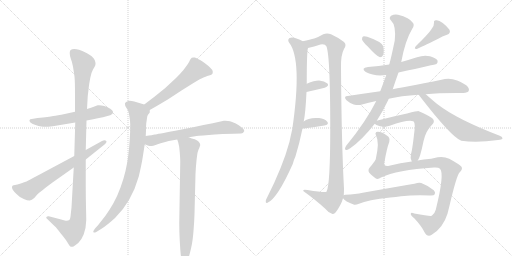
t = 0.00 s
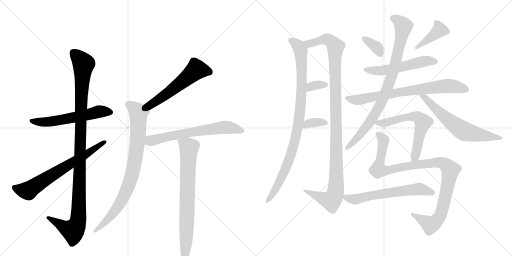
t = 3.23 s
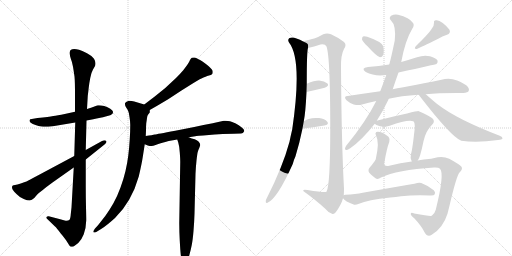
t = 6.45 s
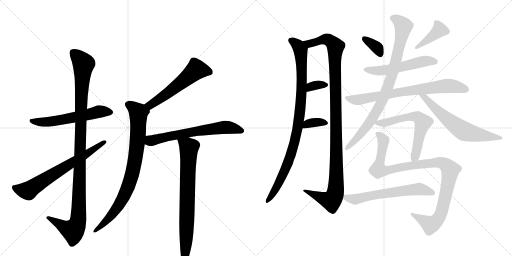
t = 9.68 s
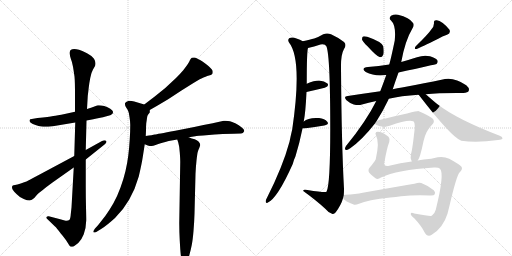
t = 12.90 s
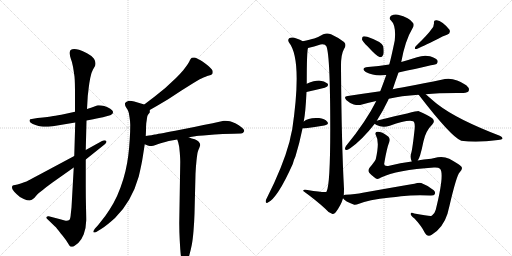
t = 16.13 s

The animated SVG that drew these frames (rendered in a browser with its animation timeline set to each time). Animation: 20 CSS @keyframes rules; one cycle of 16.13 s.

<svg version="1.1" viewBox="0 0 2048 1024" xmlns="http://www.w3.org/2000/svg">
  <g stroke="lightgray" stroke-dasharray="1,1" stroke-width="1" transform="scale(4, 4)">
    <line x1="0" y1="0" x2="256" y2="256"></line>
    <line x1="256" y1="0" x2="0" y2="256"></line>
    <line x1="128" y1="0" x2="128" y2="256"></line>
    <line x1="0" y1="128" x2="256" y2="128"></line>
    <line x1="256" y1="0" x2="512" y2="256"></line>
    <line x1="512" y1="0" x2="256" y2="256"></line>
    <line x1="384" y1="0" x2="384" y2="256"></line>
    <line x1="256" y1="128" x2="512" y2="128"></line>
  </g>
<g transform="scale(1, -1) translate(0, -850)">
   <style type="text/css">
    @keyframes keyframes0 {
      from {
       stroke: black;
       stroke-dashoffset: 580;
       stroke-width: 128;
       }
       65% {
       animation-timing-function: step-end;
       stroke: black;
       stroke-dashoffset: 0;
       stroke-width: 128;
       }
       to {
       stroke: black;
       stroke-width: 1024;
       }
       }
       #make-me-a-hanzi-animation-0 {
         animation: keyframes0 0.722005s both;
         animation-delay: 0.000000s;
         animation-timing-function: linear;
       }
    @keyframes keyframes1 {
      from {
       stroke: black;
       stroke-dashoffset: 1105;
       stroke-width: 128;
       }
       78% {
       animation-timing-function: step-end;
       stroke: black;
       stroke-dashoffset: 0;
       stroke-width: 128;
       }
       to {
       stroke: black;
       stroke-width: 1024;
       }
       }
       #make-me-a-hanzi-animation-1 {
         animation: keyframes1 1.149251s both;
         animation-delay: 0.722005s;
         animation-timing-function: linear;
       }
    @keyframes keyframes2 {
      from {
       stroke: black;
       stroke-dashoffset: 677;
       stroke-width: 128;
       }
       69% {
       animation-timing-function: step-end;
       stroke: black;
       stroke-dashoffset: 0;
       stroke-width: 128;
       }
       to {
       stroke: black;
       stroke-width: 1024;
       }
       }
       #make-me-a-hanzi-animation-2 {
         animation: keyframes2 0.800944s both;
         animation-delay: 1.871257s;
         animation-timing-function: linear;
       }
    @keyframes keyframes3 {
      from {
       stroke: black;
       stroke-dashoffset: 559;
       stroke-width: 128;
       }
       65% {
       animation-timing-function: step-end;
       stroke: black;
       stroke-dashoffset: 0;
       stroke-width: 128;
       }
       to {
       stroke: black;
       stroke-width: 1024;
       }
       }
       #make-me-a-hanzi-animation-3 {
         animation: keyframes3 0.704915s both;
         animation-delay: 2.672201s;
         animation-timing-function: linear;
       }
    @keyframes keyframes4 {
      from {
       stroke: black;
       stroke-dashoffset: 838;
       stroke-width: 128;
       }
       73% {
       animation-timing-function: step-end;
       stroke: black;
       stroke-dashoffset: 0;
       stroke-width: 128;
       }
       to {
       stroke: black;
       stroke-width: 1024;
       }
       }
       #make-me-a-hanzi-animation-4 {
         animation: keyframes4 0.931966s both;
         animation-delay: 3.377116s;
         animation-timing-function: linear;
       }
    @keyframes keyframes5 {
      from {
       stroke: black;
       stroke-dashoffset: 647;
       stroke-width: 128;
       }
       68% {
       animation-timing-function: step-end;
       stroke: black;
       stroke-dashoffset: 0;
       stroke-width: 128;
       }
       to {
       stroke: black;
       stroke-width: 1024;
       }
       }
       #make-me-a-hanzi-animation-5 {
         animation: keyframes5 0.776530s both;
         animation-delay: 4.309082s;
         animation-timing-function: linear;
       }
    @keyframes keyframes6 {
      from {
       stroke: black;
       stroke-dashoffset: 756;
       stroke-width: 128;
       }
       71% {
       animation-timing-function: step-end;
       stroke: black;
       stroke-dashoffset: 0;
       stroke-width: 128;
       }
       to {
       stroke: black;
       stroke-width: 1024;
       }
       }
       #make-me-a-hanzi-animation-6 {
         animation: keyframes6 0.865234s both;
         animation-delay: 5.085612s;
         animation-timing-function: linear;
       }
    @keyframes keyframes7 {
      from {
       stroke: black;
       stroke-dashoffset: 942;
       stroke-width: 128;
       }
       75% {
       animation-timing-function: step-end;
       stroke: black;
       stroke-dashoffset: 0;
       stroke-width: 128;
       }
       to {
       stroke: black;
       stroke-width: 1024;
       }
       }
       #make-me-a-hanzi-animation-7 {
         animation: keyframes7 1.016602s both;
         animation-delay: 5.950846s;
         animation-timing-function: linear;
       }
    @keyframes keyframes8 {
      from {
       stroke: black;
       stroke-dashoffset: 1122;
       stroke-width: 128;
       }
       79% {
       animation-timing-function: step-end;
       stroke: black;
       stroke-dashoffset: 0;
       stroke-width: 128;
       }
       to {
       stroke: black;
       stroke-width: 1024;
       }
       }
       #make-me-a-hanzi-animation-8 {
         animation: keyframes8 1.163086s both;
         animation-delay: 6.967448s;
         animation-timing-function: linear;
       }
    @keyframes keyframes9 {
      from {
       stroke: black;
       stroke-dashoffset: 334;
       stroke-width: 128;
       }
       52% {
       animation-timing-function: step-end;
       stroke: black;
       stroke-dashoffset: 0;
       stroke-width: 128;
       }
       to {
       stroke: black;
       stroke-width: 1024;
       }
       }
       #make-me-a-hanzi-animation-9 {
         animation: keyframes9 0.521810s both;
         animation-delay: 8.130534s;
         animation-timing-function: linear;
       }
    @keyframes keyframes10 {
      from {
       stroke: black;
       stroke-dashoffset: 349;
       stroke-width: 128;
       }
       53% {
       animation-timing-function: step-end;
       stroke: black;
       stroke-dashoffset: 0;
       stroke-width: 128;
       }
       to {
       stroke: black;
       stroke-width: 1024;
       }
       }
       #make-me-a-hanzi-animation-10 {
         animation: keyframes10 0.534017s both;
         animation-delay: 8.652344s;
         animation-timing-function: linear;
       }
    @keyframes keyframes11 {
      from {
       stroke: black;
       stroke-dashoffset: 350;
       stroke-width: 128;
       }
       53% {
       animation-timing-function: step-end;
       stroke: black;
       stroke-dashoffset: 0;
       stroke-width: 128;
       }
       to {
       stroke: black;
       stroke-width: 1024;
       }
       }
       #make-me-a-hanzi-animation-11 {
         animation: keyframes11 0.534831s both;
         animation-delay: 9.186361s;
         animation-timing-function: linear;
       }
    @keyframes keyframes12 {
      from {
       stroke: black;
       stroke-dashoffset: 397;
       stroke-width: 128;
       }
       56% {
       animation-timing-function: step-end;
       stroke: black;
       stroke-dashoffset: 0;
       stroke-width: 128;
       }
       to {
       stroke: black;
       stroke-width: 1024;
       }
       }
       #make-me-a-hanzi-animation-12 {
         animation: keyframes12 0.573079s both;
         animation-delay: 9.721191s;
         animation-timing-function: linear;
       }
    @keyframes keyframes13 {
      from {
       stroke: black;
       stroke-dashoffset: 539;
       stroke-width: 128;
       }
       64% {
       animation-timing-function: step-end;
       stroke: black;
       stroke-dashoffset: 0;
       stroke-width: 128;
       }
       to {
       stroke: black;
       stroke-width: 1024;
       }
       }
       #make-me-a-hanzi-animation-13 {
         animation: keyframes13 0.688639s both;
         animation-delay: 10.294271s;
         animation-timing-function: linear;
       }
    @keyframes keyframes14 {
      from {
       stroke: black;
       stroke-dashoffset: 739;
       stroke-width: 128;
       }
       71% {
       animation-timing-function: step-end;
       stroke: black;
       stroke-dashoffset: 0;
       stroke-width: 128;
       }
       to {
       stroke: black;
       stroke-width: 1024;
       }
       }
       #make-me-a-hanzi-animation-14 {
         animation: keyframes14 0.851400s both;
         animation-delay: 10.982910s;
         animation-timing-function: linear;
       }
    @keyframes keyframes15 {
      from {
       stroke: black;
       stroke-dashoffset: 860;
       stroke-width: 128;
       }
       74% {
       animation-timing-function: step-end;
       stroke: black;
       stroke-dashoffset: 0;
       stroke-width: 128;
       }
       to {
       stroke: black;
       stroke-width: 1024;
       }
       }
       #make-me-a-hanzi-animation-15 {
         animation: keyframes15 0.949870s both;
         animation-delay: 11.834310s;
         animation-timing-function: linear;
       }
    @keyframes keyframes16 {
      from {
       stroke: black;
       stroke-dashoffset: 627;
       stroke-width: 128;
       }
       67% {
       animation-timing-function: step-end;
       stroke: black;
       stroke-dashoffset: 0;
       stroke-width: 128;
       }
       to {
       stroke: black;
       stroke-width: 1024;
       }
       }
       #make-me-a-hanzi-animation-16 {
         animation: keyframes16 0.760254s both;
         animation-delay: 12.784180s;
         animation-timing-function: linear;
       }
    @keyframes keyframes17 {
      from {
       stroke: black;
       stroke-dashoffset: 604;
       stroke-width: 128;
       }
       66% {
       animation-timing-function: step-end;
       stroke: black;
       stroke-dashoffset: 0;
       stroke-width: 128;
       }
       to {
       stroke: black;
       stroke-width: 1024;
       }
       }
       #make-me-a-hanzi-animation-17 {
         animation: keyframes17 0.741536s both;
         animation-delay: 13.544434s;
         animation-timing-function: linear;
       }
    @keyframes keyframes18 {
      from {
       stroke: black;
       stroke-dashoffset: 1035;
       stroke-width: 128;
       }
       77% {
       animation-timing-function: step-end;
       stroke: black;
       stroke-dashoffset: 0;
       stroke-width: 128;
       }
       to {
       stroke: black;
       stroke-width: 1024;
       }
       }
       #make-me-a-hanzi-animation-18 {
         animation: keyframes18 1.092285s both;
         animation-delay: 14.285970s;
         animation-timing-function: linear;
       }
    @keyframes keyframes19 {
      from {
       stroke: black;
       stroke-dashoffset: 613;
       stroke-width: 128;
       }
       67% {
       animation-timing-function: step-end;
       stroke: black;
       stroke-dashoffset: 0;
       stroke-width: 128;
       }
       to {
       stroke: black;
       stroke-width: 1024;
       }
       }
       #make-me-a-hanzi-animation-19 {
         animation: keyframes19 0.748861s both;
         animation-delay: 15.378255s;
         animation-timing-function: linear;
       }
</style>
<path d="M 346 368 L 368 372 Q 409 380 419 383 L 437 388 Q 445 390 447 393 Q 452 396 452 401 L 452 403 Q 452 408 441 415 Q 431 421 417 426 Q 405 429 396 429 L 392 429 Q 388 428 383 426 L 364 419 Q 359 417 348 414 L 300 403 L 259 394 Q 229 388 213 386 Q 197 383 150 378 L 127 374 Q 119 374 118 369 L 118 368 Q 118 363 123 359 Q 130 354 142 350 Q 155 346 165 344 Q 172 343 182 343 L 193 343 Q 211 344 229 348 L 301 360 L 346 368 Z" fill="lightgray"></path> 
<path d="M 343 250 L 346 368 L 348 414 L 351 466 Q 353 482 355 500 Q 357 518 361 538 Q 365 560 372 572 L 379 584 Q 382 589 382 595 L 382 598 Q 382 604 376 615 Q 369 626 348 637 Q 327 648 316 651 Q 305 654 297 654 Q 288 654 284 651 Q 279 648 279 640 L 279 636 Q 279 628 283 616 Q 289 601 292 583 Q 295 565 298 544 Q 300 523 300 472 L 300 403 L 301 360 L 297 226 L 295 180 L 286 20 L 283 -7 Q 282 -26 277 -30 Q 273 -33 266 -33 Q 263 -33 259 -32 L 237 -26 L 195 -15 L 193 -15 Q 188 -15 186 -18 Q 185 -19 185 -21 Q 185 -23 189 -26 L 219 -55 Q 227 -62 243 -84 Q 261 -105 265 -112 L 275 -128 Q 279 -136 283 -137 L 286 -137 Q 289 -137 294 -136 Q 300 -132 313 -122 Q 326 -110 335 -87 Q 344 -64 345 -31 Q 345 -18 344 21 Q 343 60 343 106 L 343 212 L 343 250 Z" fill="lightgray"></path> 
<path d="M 297 226 L 153 149 Q 113 128 106 124 Q 99 122 83 116 Q 68 111 60 110 Q 53 109 50 107 Q 48 105 48 101 Q 48 96 51 91 Q 55 85 67 73 Q 79 60 95 54 Q 110 48 117 48 L 119 48 Q 127 49 137 58 L 149 72 Q 156 79 171 90 Q 185 102 210 120 L 295 180 L 343 212 L 418 272 Q 426 278 426 283 Q 426 285 424 287 Q 422 289 418 289 Q 414 289 408 286 L 343 250 L 297 226 Z" fill="lightgray"></path> 
<path d="M 599 410 L 627 426 L 671 452 L 726 488 L 777 520 L 799 533 Q 805 536 814 540 Q 823 544 829 546 L 843 550 Q 847 552 849 554 Q 851 557 851 562 Q 851 566 849 570 Q 846 575 838 582 Q 831 590 810 604 Q 789 617 779 620 L 773 620 Q 768 620 767 619 Q 763 616 760 610 Q 757 602 750 592 Q 743 582 733 569 Q 722 556 704 538 L 661 498 L 619 464 L 577 432 C 553 414 573 395 599 410 Z" fill="lightgray"></path> 
<path d="M 577 432 L 557 438 L 537 444 Q 526 447 519 447 Q 515 447 513 446 Q 502 443 500 437 L 500 433 Q 500 428 504 421 Q 511 411 513 405 Q 516 400 518 382 Q 521 364 521 350 Q 521 326 519 293 Q 517 259 513 227 Q 509 196 502 166 Q 495 136 482 100 Q 469 64 453 36 Q 437 8 421 -14 L 392 -51 L 380 -64 Q 373 -73 373 -77 Q 373 -78 374 -79 Q 375 -80 377 -80 Q 380 -80 385 -78 L 406 -65 Q 427 -52 460 -22 Q 493 10 517 52 Q 541 94 555 144 Q 567 195 571 222 L 579 273 L 583 306 L 584 328 Q 584 345 585 357 Q 587 369 588 378 Q 589 387 592 391 L 599 400 L 599 410 C 603 424 603 424 577 432 Z" fill="lightgray"></path> 
<path d="M 579 273 L 591 268 Q 598 266 606 266 Q 611 266 625 271 Q 637 276 646 278 Q 654 281 675 286 L 709 292 L 755 301 L 781 305 Q 783 306 836 310 Q 888 314 891 314 L 935 315 L 964 316 Q 973 316 976 324 Q 977 325 977 327 Q 977 333 967 340 Q 955 350 943 356 Q 931 362 920 365 Q 912 367 902 367 L 895 367 Q 889 366 873 362 Q 857 358 851 357 L 814 350 L 777 342 L 701 327 Q 627 313 619 312 Q 611 310 583 306 C 553 302 551 285 579 273 Z" fill="lightgray"></path> 
<path d="M 709 292 L 713 280 Q 717 267 719 241 Q 721 215 721 203 L 717 -42 Q 717 -75 719 -112 Q 721 -150 723 -169 Q 726 -188 731 -195 Q 735 -202 738 -202 Q 741 -202 746 -198 Q 751 -193 757 -172 Q 763 -150 767 -130 Q 771 -110 774 -74 Q 777 -38 778 -5 L 782 154 Q 783 180 786 208 Q 789 236 791 242 Q 793 250 797 258 Q 800 266 801 270 Q 801 276 795 283 Q 790 289 779 293 Q 767 296 755 301 C 727 311 700 321 709 292 Z" fill="lightgray"></path> 
<path d="M 1211 685 Q 1201 692 1186 696 Q 1170 703 1158 698 Q 1149 691 1156 680 Q 1210 613 1169 333 Q 1163 308 1158 283 Q 1131 183 1067 57 Q 1063 51 1063 46 Q 1062 36 1070 39 Q 1109 55 1171 194 Q 1175 210 1182 225 Q 1198 277 1210 336 L 1215 364 Q 1222 398 1226 482 L 1227 515 Q 1227 647 1232 658 C 1234 674 1234 674 1211 685 Z" fill="lightgray"></path> 
<path d="M 1375 69 Q 1376 82 1376 95 Q 1366 279 1364 579 Q 1363 631 1376 654 Q 1388 672 1376 682 Q 1357 698 1324 713 Q 1308 720 1293 713 Q 1271 700 1257 696 Q 1241 692 1211 685 C 1182 678 1203 650 1232 658 Q 1256 664 1282 672 Q 1301 675 1306 664 Q 1321 625 1321 337 Q 1321 108 1306 83 Q 1300 79 1230 90 Q 1211 94 1213 86 Q 1268 46 1301 15 Q 1314 -1 1328 -5 Q 1335 -9 1343 1 Q 1365 31 1372 57 L 1375 69 Z" fill="lightgray"></path> 
<path d="M 1226 482 Q 1268 492 1299 499 Q 1318 506 1310 516 Q 1298 526 1276 528 Q 1257 528 1227 515 C 1199 503 1197 475 1226 482 Z" fill="lightgray"></path> 
<path d="M 1210 336 Q 1211 336 1216 336 Q 1262 343 1297 348 Q 1318 352 1309 363 Q 1299 376 1276 378 Q 1233 381 1215 364 C 1192 344 1182 336 1210 336 Z" fill="lightgray"></path> 
<path d="M 1470 665 Q 1509 622 1520 621 Q 1529 621 1533 631 Q 1537 641 1533 665 Q 1527 683 1469 703 Q 1457 706 1452 704 Q 1448 703 1448 692 Q 1451 683 1470 665 Z" fill="lightgray"></path> 
<path d="M 1725 732 Q 1716 717 1663 665 Q 1654 653 1667 654 Q 1682 660 1753 695 Q 1769 705 1788 711 Q 1804 717 1798 731 Q 1789 744 1771 758 Q 1755 771 1744 769 Q 1734 769 1736 759 Q 1737 744 1725 732 Z" fill="lightgray"></path> 
<path d="M 1594 560 Q 1744 593 1746 594 Q 1753 601 1750 608 Q 1744 618 1720 625 Q 1695 631 1668 621 Q 1637 611 1605 602 L 1557 592 Q 1515 586 1472 582 Q 1441 578 1463 562 Q 1499 543 1545 550 L 1594 560 Z" fill="lightgray"></path> 
<path d="M 1555 455 Q 1603 467 1674 471 L 1703 473 Q 1758 479 1853 478 Q 1872 479 1875 487 Q 1879 497 1865 509 Q 1813 546 1766 531 Q 1705 518 1608 500 Q 1589 497 1571 493 L 1521 485 Q 1457 476 1391 466 Q 1372 465 1386 449 Q 1399 437 1415 432 Q 1434 428 1448 432 Q 1473 439 1505 446 L 1555 455 Z" fill="lightgray"></path> 
<path d="M 1507 367 Q 1531 404 1553 450 Q 1554 453 1555 455 L 1571 493 Q 1581 524 1594 560 L 1605 602 Q 1621 689 1649 735 Q 1658 748 1653 757 Q 1638 781 1592 791 Q 1579 795 1564 787 Q 1554 777 1564 768 Q 1585 749 1579 688 Q 1564 616 1557 592 L 1545 550 Q 1533 516 1521 485 L 1505 446 Q 1465 365 1384 266 Q 1375 251 1386 250 Q 1390 249 1401 257 Q 1449 291 1499 355 L 1507 367 Z" fill="lightgray"></path> 
<path d="M 1674 471 Q 1675 470 1677 468 Q 1804 303 1845 287 Q 1908 278 1992 290 Q 2008 291 2010 296 Q 2011 302 1999 307 Q 1827 373 1750 433 Q 1744 437 1703 473 C 1680 493 1655 494 1674 471 Z" fill="lightgray"></path> 
<path d="M 1671 208 Q 1680 217 1694 285 Q 1703 327 1729 352 Q 1742 365 1729 377 Q 1714 389 1673 406 Q 1669 407 1510 368 Q 1509 368 1507 367 C 1488 362 1488 362 1499 355 Q 1500 354 1506 350 Q 1530 338 1559 347 Q 1629 372 1653 365 Q 1660 361 1659 338 Q 1650 253 1644 234 Q 1640 221 1647 204 C 1655 179 1656 182 1671 208 Z" fill="lightgray"></path> 
<path d="M 1524 140 Q 1587 171 1736 180 Q 1754 181 1760 175 Q 1779 156 1743 11 Q 1739 -5 1727 -13 Q 1721 -16 1657 -4 Q 1644 2 1643 -5 Q 1642 -12 1658 -24 Q 1686 -54 1698 -79 Q 1710 -101 1727 -89 Q 1772 -62 1790 -5 Q 1793 8 1797 23 Q 1827 152 1839 161 Q 1852 174 1846 183 Q 1837 193 1797 215 Q 1776 225 1751 221 Q 1726 214 1695 212 Q 1682 211 1671 208 L 1647 204 Q 1601 198 1557 187 Q 1535 183 1537 197 Q 1547 257 1557 282 Q 1561 295 1554 303 Q 1541 313 1530 319 Q 1512 326 1505 322 Q 1499 318 1504 308 Q 1519 283 1503 213 Q 1497 201 1479 180 Q 1470 170 1477 159 Q 1484 150 1502 137 Q 1511 130 1524 140 Z" fill="lightgray"></path> 
<path d="M 1561 60 Q 1583 61 1604 65 Q 1659 71 1720 68 Q 1736 67 1739 73 Q 1743 82 1735 89 Q 1714 107 1685 118 Q 1675 121 1658 115 Q 1643 114 1451 79 Q 1423 73 1381 71 Q 1377 71 1375 69 C 1363 66 1363 66 1372 57 Q 1379 45 1417 31 Q 1424 30 1436 35 Q 1470 50 1561 60 Z" fill="lightgray"></path> 
      <clipPath id="make-me-a-hanzi-clip-0">
      <path d="M 346 368 L 368 372 Q 409 380 419 383 L 437 388 Q 445 390 447 393 Q 452 396 452 401 L 452 403 Q 452 408 441 415 Q 431 421 417 426 Q 405 429 396 429 L 392 429 Q 388 428 383 426 L 364 419 Q 359 417 348 414 L 300 403 L 259 394 Q 229 388 213 386 Q 197 383 150 378 L 127 374 Q 119 374 118 369 L 118 368 Q 118 363 123 359 Q 130 354 142 350 Q 155 346 165 344 Q 172 343 182 343 L 193 343 Q 211 344 229 348 L 301 360 L 346 368 Z" fill="lightgray"></path>
      </clipPath>
      <path clip-path="url(#make-me-a-hanzi-clip-0)" d="M 124 369 L 152 362 L 208 364 L 395 404 L 443 402 " fill="none" id="make-me-a-hanzi-animation-0" stroke-dasharray="452 904" stroke-linecap="round"></path>

      <clipPath id="make-me-a-hanzi-clip-1">
      <path d="M 343 250 L 346 368 L 348 414 L 351 466 Q 353 482 355 500 Q 357 518 361 538 Q 365 560 372 572 L 379 584 Q 382 589 382 595 L 382 598 Q 382 604 376 615 Q 369 626 348 637 Q 327 648 316 651 Q 305 654 297 654 Q 288 654 284 651 Q 279 648 279 640 L 279 636 Q 279 628 283 616 Q 289 601 292 583 Q 295 565 298 544 Q 300 523 300 472 L 300 403 L 301 360 L 297 226 L 295 180 L 286 20 L 283 -7 Q 282 -26 277 -30 Q 273 -33 266 -33 Q 263 -33 259 -32 L 237 -26 L 195 -15 L 193 -15 Q 188 -15 186 -18 Q 185 -19 185 -21 Q 185 -23 189 -26 L 219 -55 Q 227 -62 243 -84 Q 261 -105 265 -112 L 275 -128 Q 279 -136 283 -137 L 286 -137 Q 289 -137 294 -136 Q 300 -132 313 -122 Q 326 -110 335 -87 Q 344 -64 345 -31 Q 345 -18 344 21 Q 343 60 343 106 L 343 212 L 343 250 Z" fill="lightgray"></path>
      </clipPath>
      <path clip-path="url(#make-me-a-hanzi-clip-1)" d="M 293 640 L 334 594 L 325 482 L 312 -37 L 292 -73 L 190 -21 " fill="none" id="make-me-a-hanzi-animation-1" stroke-dasharray="977 1954" stroke-linecap="round"></path>

      <clipPath id="make-me-a-hanzi-clip-2">
      <path d="M 297 226 L 153 149 Q 113 128 106 124 Q 99 122 83 116 Q 68 111 60 110 Q 53 109 50 107 Q 48 105 48 101 Q 48 96 51 91 Q 55 85 67 73 Q 79 60 95 54 Q 110 48 117 48 L 119 48 Q 127 49 137 58 L 149 72 Q 156 79 171 90 Q 185 102 210 120 L 295 180 L 343 212 L 418 272 Q 426 278 426 283 Q 426 285 424 287 Q 422 289 418 289 Q 414 289 408 286 L 343 250 L 297 226 Z" fill="lightgray"></path>
      </clipPath>
      <path clip-path="url(#make-me-a-hanzi-clip-2)" d="M 57 101 L 76 92 L 113 87 L 419 282 " fill="none" id="make-me-a-hanzi-animation-2" stroke-dasharray="549 1098" stroke-linecap="round"></path>

      <clipPath id="make-me-a-hanzi-clip-3">
      <path d="M 599 410 L 627 426 L 671 452 L 726 488 L 777 520 L 799 533 Q 805 536 814 540 Q 823 544 829 546 L 843 550 Q 847 552 849 554 Q 851 557 851 562 Q 851 566 849 570 Q 846 575 838 582 Q 831 590 810 604 Q 789 617 779 620 L 773 620 Q 768 620 767 619 Q 763 616 760 610 Q 757 602 750 592 Q 743 582 733 569 Q 722 556 704 538 L 661 498 L 619 464 L 577 432 C 553 414 573 395 599 410 Z" fill="lightgray"></path>
      </clipPath>
      <path clip-path="url(#make-me-a-hanzi-clip-3)" d="M 840 560 L 785 571 L 665 473 L 602 431 L 586 430 " fill="none" id="make-me-a-hanzi-animation-3" stroke-dasharray="431 862" stroke-linecap="round"></path>

      <clipPath id="make-me-a-hanzi-clip-4">
      <path d="M 577 432 L 557 438 L 537 444 Q 526 447 519 447 Q 515 447 513 446 Q 502 443 500 437 L 500 433 Q 500 428 504 421 Q 511 411 513 405 Q 516 400 518 382 Q 521 364 521 350 Q 521 326 519 293 Q 517 259 513 227 Q 509 196 502 166 Q 495 136 482 100 Q 469 64 453 36 Q 437 8 421 -14 L 392 -51 L 380 -64 Q 373 -73 373 -77 Q 373 -78 374 -79 Q 375 -80 377 -80 Q 380 -80 385 -78 L 406 -65 Q 427 -52 460 -22 Q 493 10 517 52 Q 541 94 555 144 Q 567 195 571 222 L 579 273 L 583 306 L 584 328 Q 584 345 585 357 Q 587 369 588 378 Q 589 387 592 391 L 599 400 L 599 410 C 603 424 603 424 577 432 Z" fill="lightgray"></path>
      </clipPath>
      <path clip-path="url(#make-me-a-hanzi-clip-4)" d="M 511 435 L 554 395 L 548 270 L 531 160 L 509 94 L 476 31 L 432 -27 L 377 -76 " fill="none" id="make-me-a-hanzi-animation-4" stroke-dasharray="710 1420" stroke-linecap="round"></path>

      <clipPath id="make-me-a-hanzi-clip-5">
      <path d="M 579 273 L 591 268 Q 598 266 606 266 Q 611 266 625 271 Q 637 276 646 278 Q 654 281 675 286 L 709 292 L 755 301 L 781 305 Q 783 306 836 310 Q 888 314 891 314 L 935 315 L 964 316 Q 973 316 976 324 Q 977 325 977 327 Q 977 333 967 340 Q 955 350 943 356 Q 931 362 920 365 Q 912 367 902 367 L 895 367 Q 889 366 873 362 Q 857 358 851 357 L 814 350 L 777 342 L 701 327 Q 627 313 619 312 Q 611 310 583 306 C 553 302 551 285 579 273 Z" fill="lightgray"></path>
      </clipPath>
      <path clip-path="url(#make-me-a-hanzi-clip-5)" d="M 588 278 L 606 288 L 672 305 L 886 340 L 918 340 L 970 328 " fill="none" id="make-me-a-hanzi-animation-5" stroke-dasharray="519 1038" stroke-linecap="round"></path>

      <clipPath id="make-me-a-hanzi-clip-6">
      <path d="M 709 292 L 713 280 Q 717 267 719 241 Q 721 215 721 203 L 717 -42 Q 717 -75 719 -112 Q 721 -150 723 -169 Q 726 -188 731 -195 Q 735 -202 738 -202 Q 741 -202 746 -198 Q 751 -193 757 -172 Q 763 -150 767 -130 Q 771 -110 774 -74 Q 777 -38 778 -5 L 782 154 Q 783 180 786 208 Q 789 236 791 242 Q 793 250 797 258 Q 800 266 801 270 Q 801 276 795 283 Q 790 289 779 293 Q 767 296 755 301 C 727 311 700 321 709 292 Z" fill="lightgray"></path>
      </clipPath>
      <path clip-path="url(#make-me-a-hanzi-clip-6)" d="M 718 288 L 756 257 L 739 -194 " fill="none" id="make-me-a-hanzi-animation-6" stroke-dasharray="628 1256" stroke-linecap="round"></path>

      <clipPath id="make-me-a-hanzi-clip-7">
      <path d="M 1211 685 Q 1201 692 1186 696 Q 1170 703 1158 698 Q 1149 691 1156 680 Q 1210 613 1169 333 Q 1163 308 1158 283 Q 1131 183 1067 57 Q 1063 51 1063 46 Q 1062 36 1070 39 Q 1109 55 1171 194 Q 1175 210 1182 225 Q 1198 277 1210 336 L 1215 364 Q 1222 398 1226 482 L 1227 515 Q 1227 647 1232 658 C 1234 674 1234 674 1211 685 Z" fill="lightgray"></path>
      </clipPath>
      <path clip-path="url(#make-me-a-hanzi-clip-7)" d="M 1165 688 L 1187 672 L 1202 651 L 1208 579 L 1206 473 L 1190 333 L 1170 250 L 1141 169 L 1099 88 L 1070 46 " fill="none" id="make-me-a-hanzi-animation-7" stroke-dasharray="814 1628" stroke-linecap="round"></path>

      <clipPath id="make-me-a-hanzi-clip-8">
      <path d="M 1375 69 Q 1376 82 1376 95 Q 1366 279 1364 579 Q 1363 631 1376 654 Q 1388 672 1376 682 Q 1357 698 1324 713 Q 1308 720 1293 713 Q 1271 700 1257 696 Q 1241 692 1211 685 C 1182 678 1203 650 1232 658 Q 1256 664 1282 672 Q 1301 675 1306 664 Q 1321 625 1321 337 Q 1321 108 1306 83 Q 1300 79 1230 90 Q 1211 94 1213 86 Q 1268 46 1301 15 Q 1314 -1 1328 -5 Q 1335 -9 1343 1 Q 1365 31 1372 57 L 1375 69 Z" fill="lightgray"></path>
      </clipPath>
      <path clip-path="url(#make-me-a-hanzi-clip-8)" d="M 1221 685 L 1229 678 L 1246 677 L 1306 693 L 1333 677 L 1342 663 L 1346 232 L 1344 99 L 1330 53 L 1323 48 L 1295 55 L 1222 84 " fill="none" id="make-me-a-hanzi-animation-8" stroke-dasharray="994 1988" stroke-linecap="round"></path>

      <clipPath id="make-me-a-hanzi-clip-9">
      <path d="M 1226 482 Q 1268 492 1299 499 Q 1318 506 1310 516 Q 1298 526 1276 528 Q 1257 528 1227 515 C 1199 503 1197 475 1226 482 Z" fill="lightgray"></path>
      </clipPath>
      <path clip-path="url(#make-me-a-hanzi-clip-9)" d="M 1233 487 L 1238 498 L 1253 507 L 1301 510 " fill="none" id="make-me-a-hanzi-animation-9" stroke-dasharray="206 412" stroke-linecap="round"></path>

      <clipPath id="make-me-a-hanzi-clip-10">
      <path d="M 1210 336 Q 1211 336 1216 336 Q 1262 343 1297 348 Q 1318 352 1309 363 Q 1299 376 1276 378 Q 1233 381 1215 364 C 1192 344 1182 336 1210 336 Z" fill="lightgray"></path>
      </clipPath>
      <path clip-path="url(#make-me-a-hanzi-clip-10)" d="M 1213 343 L 1228 354 L 1250 359 L 1280 362 L 1301 357 " fill="none" id="make-me-a-hanzi-animation-10" stroke-dasharray="221 442" stroke-linecap="round"></path>

      <clipPath id="make-me-a-hanzi-clip-11">
      <path d="M 1470 665 Q 1509 622 1520 621 Q 1529 621 1533 631 Q 1537 641 1533 665 Q 1527 683 1469 703 Q 1457 706 1452 704 Q 1448 703 1448 692 Q 1451 683 1470 665 Z" fill="lightgray"></path>
      </clipPath>
      <path clip-path="url(#make-me-a-hanzi-clip-11)" d="M 1456 696 L 1502 665 L 1521 632 " fill="none" id="make-me-a-hanzi-animation-11" stroke-dasharray="222 444" stroke-linecap="round"></path>

      <clipPath id="make-me-a-hanzi-clip-12">
      <path d="M 1725 732 Q 1716 717 1663 665 Q 1654 653 1667 654 Q 1682 660 1753 695 Q 1769 705 1788 711 Q 1804 717 1798 731 Q 1789 744 1771 758 Q 1755 771 1744 769 Q 1734 769 1736 759 Q 1737 744 1725 732 Z" fill="lightgray"></path>
      </clipPath>
      <path clip-path="url(#make-me-a-hanzi-clip-12)" d="M 1786 724 L 1758 729 L 1668 661 " fill="none" id="make-me-a-hanzi-animation-12" stroke-dasharray="269 538" stroke-linecap="round"></path>

      <clipPath id="make-me-a-hanzi-clip-13">
      <path d="M 1594 560 Q 1744 593 1746 594 Q 1753 601 1750 608 Q 1744 618 1720 625 Q 1695 631 1668 621 Q 1637 611 1605 602 L 1557 592 Q 1515 586 1472 582 Q 1441 578 1463 562 Q 1499 543 1545 550 L 1594 560 Z" fill="lightgray"></path>
      </clipPath>
      <path clip-path="url(#make-me-a-hanzi-clip-13)" d="M 1465 573 L 1535 568 L 1701 606 L 1743 603 " fill="none" id="make-me-a-hanzi-animation-13" stroke-dasharray="411 822" stroke-linecap="round"></path>

      <clipPath id="make-me-a-hanzi-clip-14">
      <path d="M 1555 455 Q 1603 467 1674 471 L 1703 473 Q 1758 479 1853 478 Q 1872 479 1875 487 Q 1879 497 1865 509 Q 1813 546 1766 531 Q 1705 518 1608 500 Q 1589 497 1571 493 L 1521 485 Q 1457 476 1391 466 Q 1372 465 1386 449 Q 1399 437 1415 432 Q 1434 428 1448 432 Q 1473 439 1505 446 L 1555 455 Z" fill="lightgray"></path>
      </clipPath>
      <path clip-path="url(#make-me-a-hanzi-clip-14)" d="M 1388 458 L 1424 450 L 1637 488 L 1779 506 L 1820 505 L 1864 492 " fill="none" id="make-me-a-hanzi-animation-14" stroke-dasharray="611 1222" stroke-linecap="round"></path>

      <clipPath id="make-me-a-hanzi-clip-15">
      <path d="M 1507 367 Q 1531 404 1553 450 Q 1554 453 1555 455 L 1571 493 Q 1581 524 1594 560 L 1605 602 Q 1621 689 1649 735 Q 1658 748 1653 757 Q 1638 781 1592 791 Q 1579 795 1564 787 Q 1554 777 1564 768 Q 1585 749 1579 688 Q 1564 616 1557 592 L 1545 550 Q 1533 516 1521 485 L 1505 446 Q 1465 365 1384 266 Q 1375 251 1386 250 Q 1390 249 1401 257 Q 1449 291 1499 355 L 1507 367 Z" fill="lightgray"></path>
      </clipPath>
      <path clip-path="url(#make-me-a-hanzi-clip-15)" d="M 1571 778 L 1595 766 L 1614 746 L 1587 615 L 1553 506 L 1517 423 L 1479 360 L 1439 309 L 1387 258 " fill="none" id="make-me-a-hanzi-animation-15" stroke-dasharray="732 1464" stroke-linecap="round"></path>

      <clipPath id="make-me-a-hanzi-clip-16">
      <path d="M 1674 471 Q 1675 470 1677 468 Q 1804 303 1845 287 Q 1908 278 1992 290 Q 2008 291 2010 296 Q 2011 302 1999 307 Q 1827 373 1750 433 Q 1744 437 1703 473 C 1680 493 1655 494 1674 471 Z" fill="lightgray"></path>
      </clipPath>
      <path clip-path="url(#make-me-a-hanzi-clip-16)" d="M 1686 459 L 1705 457 L 1709 446 L 1757 400 L 1853 327 L 1934 307 L 2003 300 " fill="none" id="make-me-a-hanzi-animation-16" stroke-dasharray="499 998" stroke-linecap="round"></path>

      <clipPath id="make-me-a-hanzi-clip-17">
      <path d="M 1671 208 Q 1680 217 1694 285 Q 1703 327 1729 352 Q 1742 365 1729 377 Q 1714 389 1673 406 Q 1669 407 1510 368 Q 1509 368 1507 367 C 1488 362 1488 362 1499 355 Q 1500 354 1506 350 Q 1530 338 1559 347 Q 1629 372 1653 365 Q 1660 361 1659 338 Q 1650 253 1644 234 Q 1640 221 1647 204 C 1655 179 1656 182 1671 208 Z" fill="lightgray"></path>
      </clipPath>
      <path clip-path="url(#make-me-a-hanzi-clip-17)" d="M 1507 358 L 1566 363 L 1577 371 L 1647 384 L 1673 380 L 1687 367 L 1690 353 L 1670 259 L 1652 214 " fill="none" id="make-me-a-hanzi-animation-17" stroke-dasharray="476 952" stroke-linecap="round"></path>

      <clipPath id="make-me-a-hanzi-clip-18">
      <path d="M 1524 140 Q 1587 171 1736 180 Q 1754 181 1760 175 Q 1779 156 1743 11 Q 1739 -5 1727 -13 Q 1721 -16 1657 -4 Q 1644 2 1643 -5 Q 1642 -12 1658 -24 Q 1686 -54 1698 -79 Q 1710 -101 1727 -89 Q 1772 -62 1790 -5 Q 1793 8 1797 23 Q 1827 152 1839 161 Q 1852 174 1846 183 Q 1837 193 1797 215 Q 1776 225 1751 221 Q 1726 214 1695 212 Q 1682 211 1671 208 L 1647 204 Q 1601 198 1557 187 Q 1535 183 1537 197 Q 1547 257 1557 282 Q 1561 295 1554 303 Q 1541 313 1530 319 Q 1512 326 1505 322 Q 1499 318 1504 308 Q 1519 283 1503 213 Q 1497 201 1479 180 Q 1470 170 1477 159 Q 1484 150 1502 137 Q 1511 130 1524 140 Z" fill="lightgray"></path>
      </clipPath>
      <path clip-path="url(#make-me-a-hanzi-clip-18)" d="M 1511 315 L 1527 301 L 1534 285 L 1516 170 L 1543 168 L 1641 188 L 1749 200 L 1781 193 L 1801 171 L 1768 7 L 1751 -28 L 1722 -49 L 1650 -7 " fill="none" id="make-me-a-hanzi-animation-18" stroke-dasharray="907 1814" stroke-linecap="round"></path>

      <clipPath id="make-me-a-hanzi-clip-19">
      <path d="M 1561 60 Q 1583 61 1604 65 Q 1659 71 1720 68 Q 1736 67 1739 73 Q 1743 82 1735 89 Q 1714 107 1685 118 Q 1675 121 1658 115 Q 1643 114 1451 79 Q 1423 73 1381 71 Q 1377 71 1375 69 C 1363 66 1363 66 1372 57 Q 1379 45 1417 31 Q 1424 30 1436 35 Q 1470 50 1561 60 Z" fill="lightgray"></path>
      </clipPath>
      <path clip-path="url(#make-me-a-hanzi-clip-19)" d="M 1381 61 L 1416 52 L 1539 78 L 1671 94 L 1731 78 " fill="none" id="make-me-a-hanzi-animation-19" stroke-dasharray="485 970" stroke-linecap="round"></path>

</g>
</svg>
